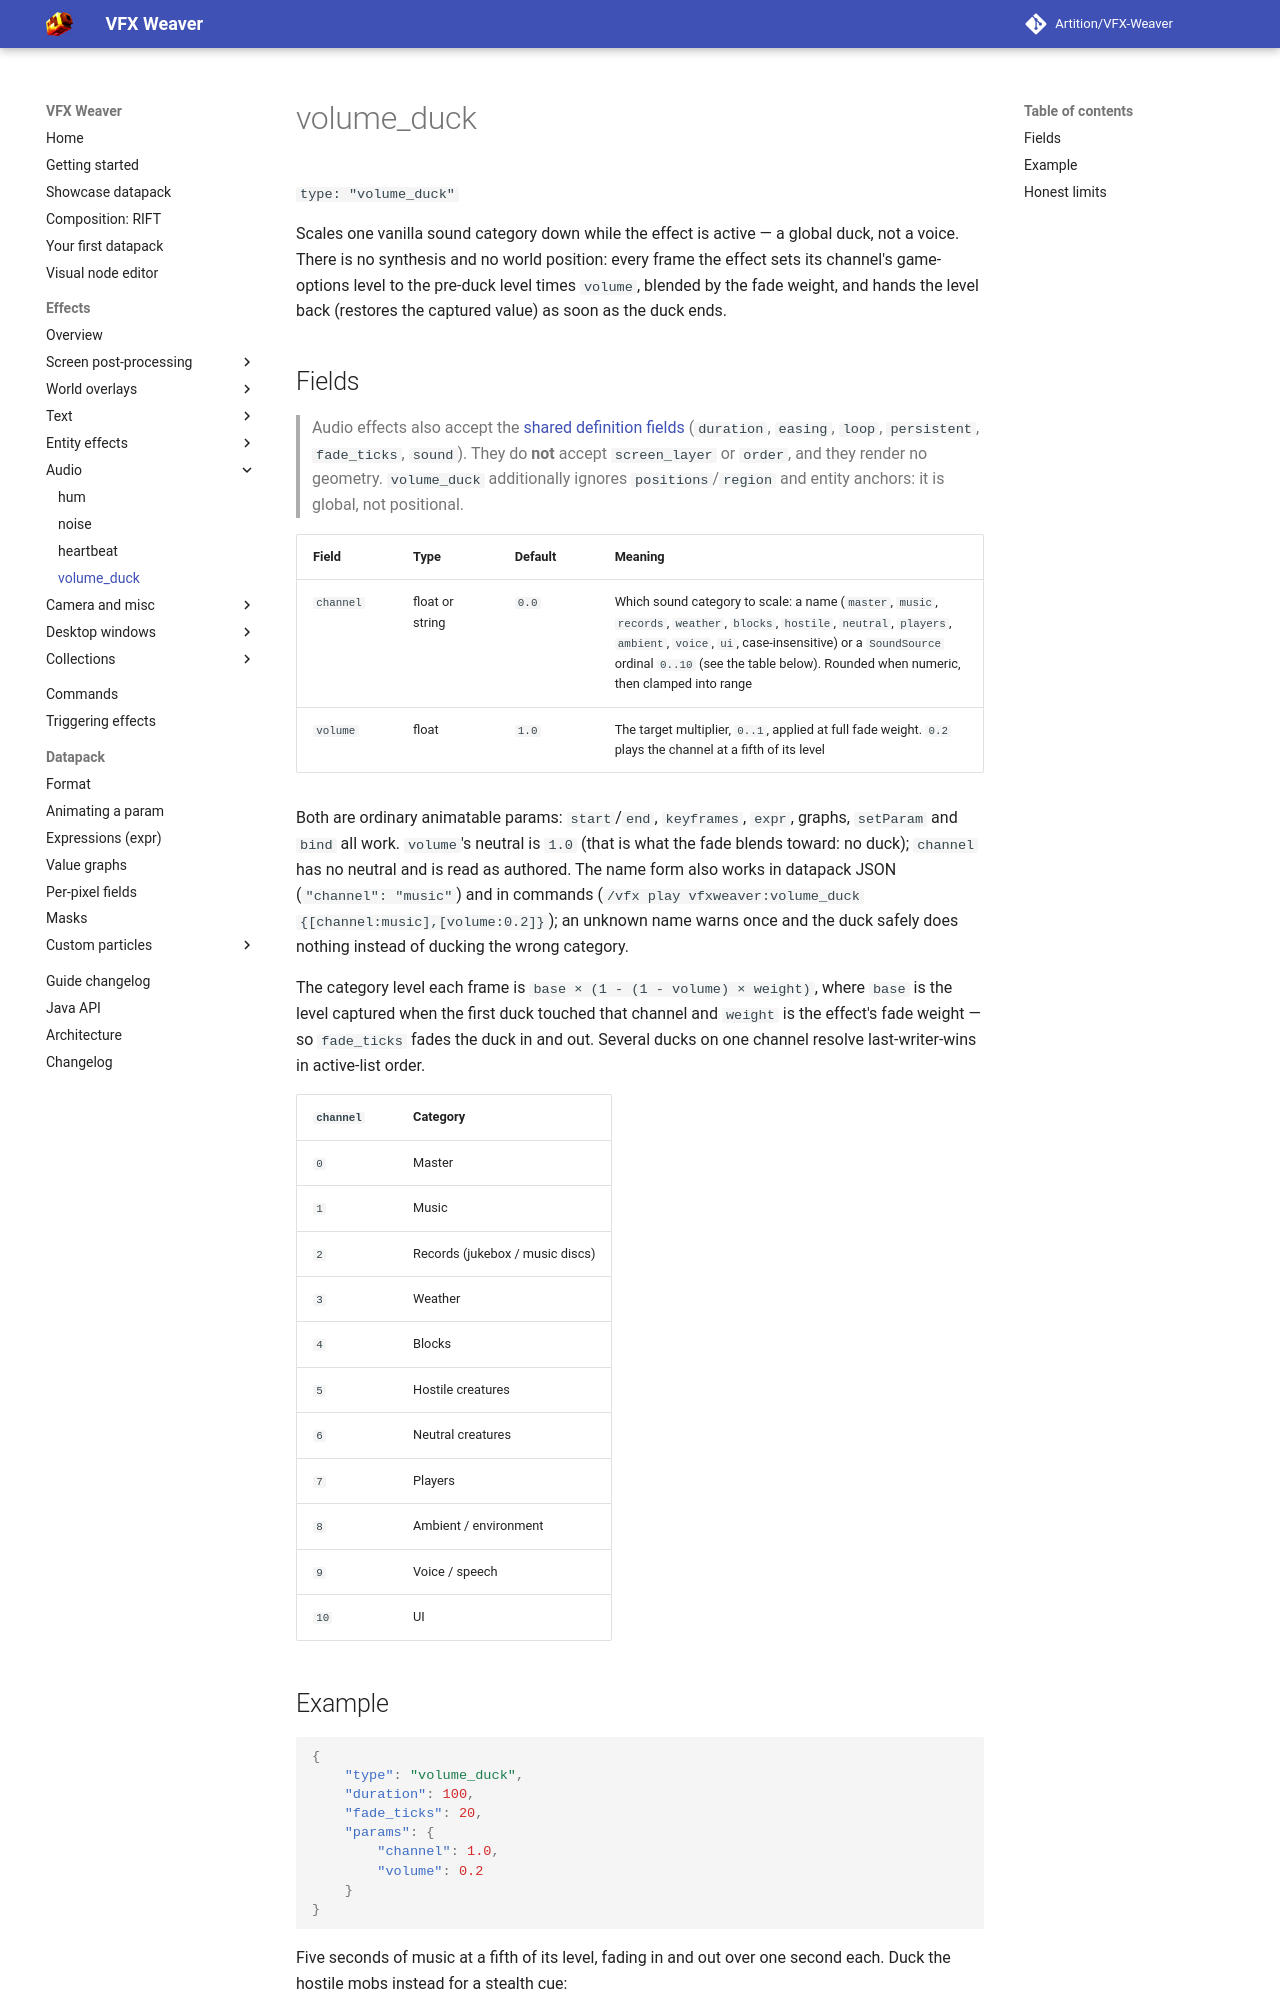

repository: Artition/VFX-Weaver · page: 2.6.3/guide/effects/audio/volume-duck/index.html · generator: mkdocs

# volume_duck

`type: "volume_duck"`

Scales one vanilla sound category down while the effect is active — a global duck, not a
voice. There is no synthesis and no world position: every frame the effect sets its
channel's game-options level to the pre-duck level times `volume`, blended by the fade
weight, and hands the level back (restores the captured value) as soon as the duck ends.

## Fields

> Audio effects also accept the [shared definition fields](../index.md#shared-fields)
> (`duration`, `easing`, `loop`, `persistent`, `fade_ticks`, `sound`). They do **not**
> accept `screen_layer` or `order`, and they render no geometry. `volume_duck` additionally
> ignores `positions`/`region` and entity anchors: it is global, not positional.

| Field | Type | Default | Meaning |
|---|---|---|---|
| `channel` | float or string | `0.0` | Which sound category to scale: a name (`master`, `music`, `records`, `weather`, `blocks`, `hostile`, `neutral`, `players`, `ambient`, `voice`, `ui`, case-insensitive) or a `SoundSource` ordinal `0..10` (see the table below). Rounded when numeric, then clamped into range |
| `volume` | float | `1.0` | The target multiplier, `0..1`, applied at full fade weight. `0.2` plays the channel at a fifth of its level |

Both are ordinary animatable params: `start`/`end`, `keyframes`, `expr`, graphs, `setParam`
and `bind` all work. `volume`'s neutral is `1.0` (that is what the fade blends toward: no
duck); `channel` has no neutral and is read as authored. The name form also works in
datapack JSON (`"channel": "music"`) and in commands (`/vfx play vfxweaver:volume_duck
{[channel:music],[volume:0.2]}`); an unknown name warns once and the duck safely does
nothing instead of ducking the wrong category.

The category level each frame is `base × (1 - (1 - volume) × weight)`, where `base` is the
level captured when the first duck touched that channel and `weight` is the effect's fade
weight — so `fade_ticks` fades the duck in and out. Several ducks on one channel resolve
last-writer-wins in active-list order.

| `channel` | Category |
|---|---|
| `0` | Master |
| `1` | Music |
| `2` | Records (jukebox / music discs) |
| `3` | Weather |
| `4` | Blocks |
| `5` | Hostile creatures |
| `6` | Neutral creatures |
| `7` | Players |
| `8` | Ambient / environment |
| `9` | Voice / speech |
| `10` | UI |
